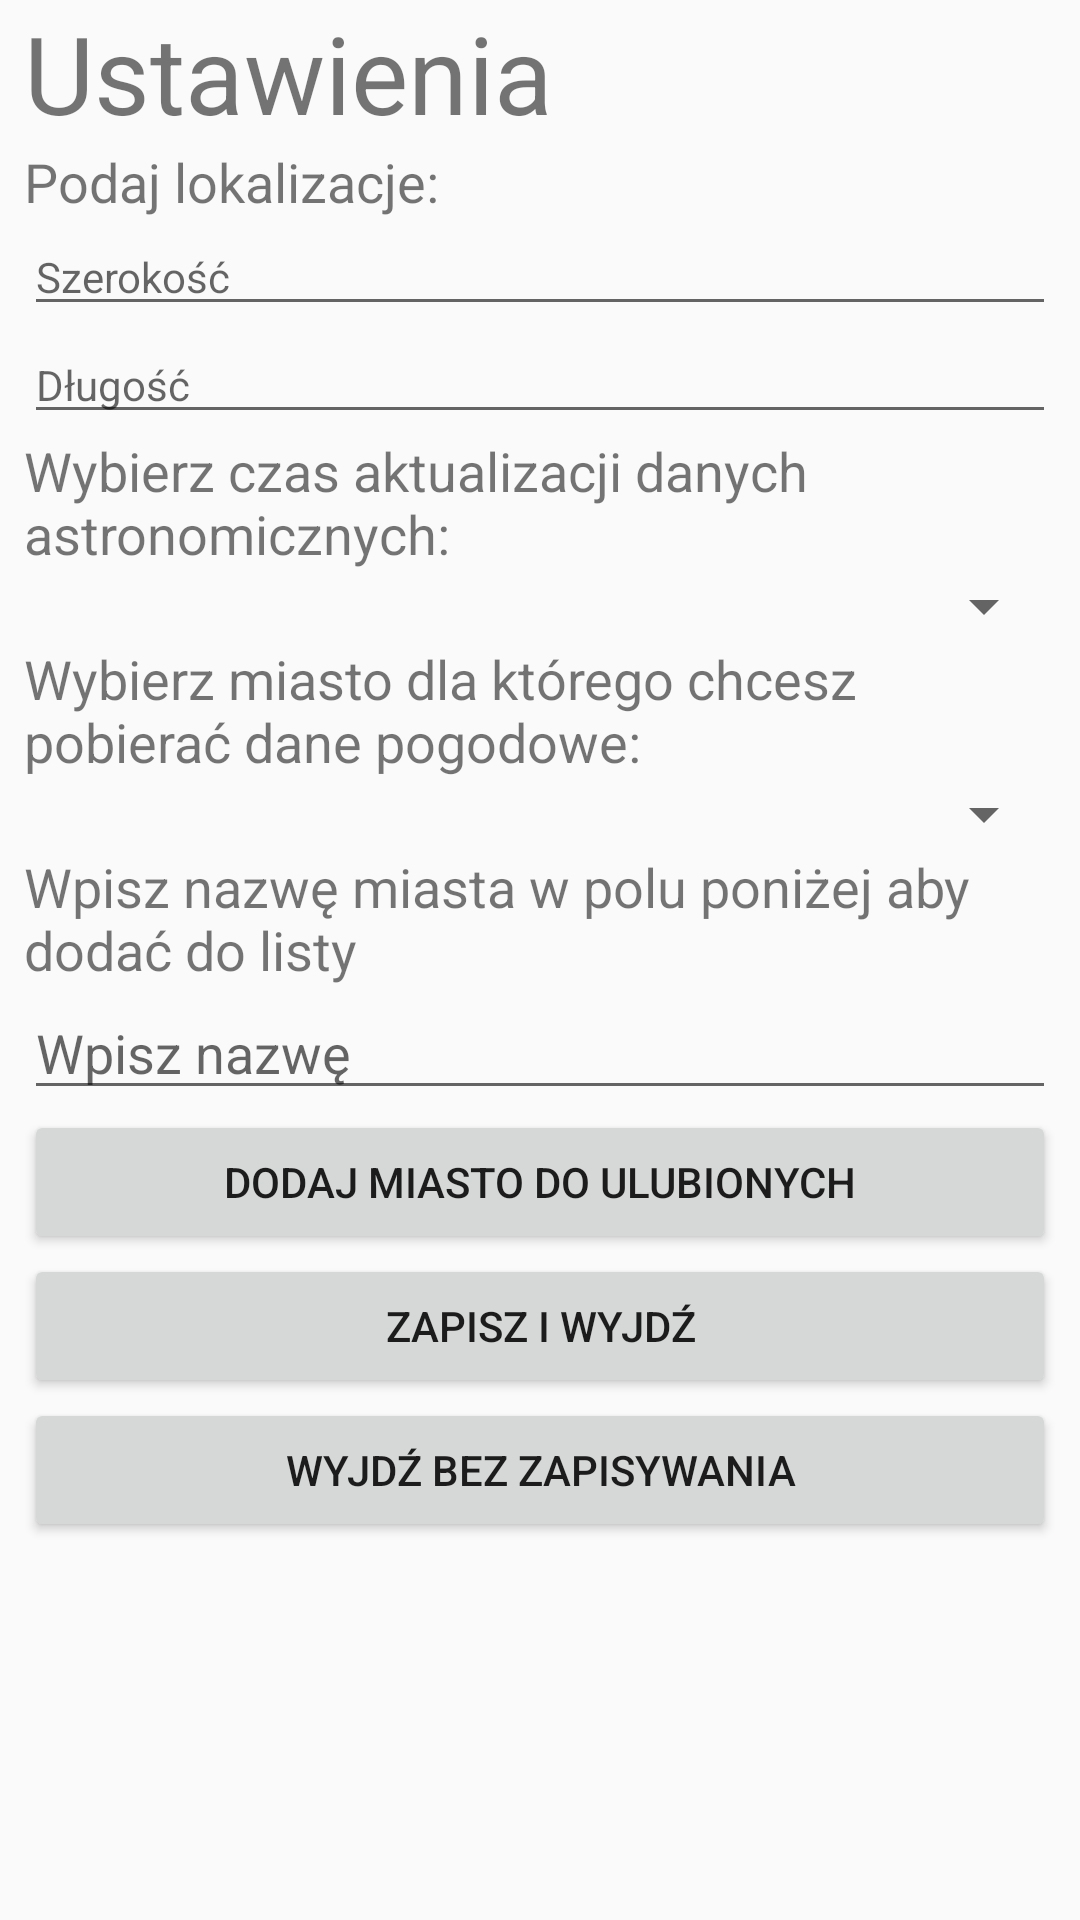

This screen was rendered from an Android layout file. Write that file and the resources it references.
<!-- AndroidManifest.xml: application theme AppTheme -->
<!-- res/layout/activity_settings.xml -->
<?xml version="1.0" encoding="utf-8"?>
<android.support.constraint.ConstraintLayout
        xmlns:android="http://schemas.android.com/apk/res/android"
        xmlns:tools="http://schemas.android.com/tools"
        xmlns:app="http://schemas.android.com/apk/res-auto"
        android:layout_width="match_parent"
        android:layout_height="match_parent"
        tools:context=".Settings">

    <LinearLayout
            android:layout_width="match_parent"
            android:layout_height="match_parent"
            android:layout_marginStart="8dp"
            android:layout_marginEnd="8dp"
            android:orientation="vertical"
            app:layout_constraintEnd_toEndOf="parent"
            app:layout_constraintStart_toStartOf="parent"
            app:layout_constraintTop_toTopOf="parent">

        <TextView
                android:id="@+id/labelMenu"
                android:layout_width="match_parent"
                android:layout_height="wrap_content"
                android:text="@string/settings"
                android:textAlignment="textStart"
                android:textSize="36sp" />

        <TextView
                android:id="@+id/labelOwnLocation"
                android:layout_width="match_parent"
                android:layout_height="wrap_content"
                android:text="Podaj lokalizacje:"
                android:textAlignment="viewStart"
                android:textSize="18sp" />

        <EditText
                android:id="@+id/editLatitude"
                android:layout_width="match_parent"
                android:layout_height="wrap_content"
                android:ems="10"
                android:hint="@string/latitude"
                android:inputType="numberSigned|numberDecimal"
                android:textAlignment="viewStart"
                android:textSize="14sp" />

        <EditText
                android:id="@+id/editLongitude"
                android:layout_width="match_parent"
                android:layout_height="wrap_content"
                android:ems="10"
                android:hint="@string/longitude"
                android:inputType="numberSigned|numberDecimal"
                android:textAlignment="viewStart"
                android:textSize="14sp" />

        <TextView
                android:id="@+id/labelSetTime"
                android:layout_width="match_parent"
                android:layout_height="wrap_content"
                android:text="@string/select_update_time"
                android:textAlignment="viewStart"
                android:textSize="18sp" />

        <Spinner
                android:id="@+id/spinnerTime"
                android:layout_width="match_parent"
                android:layout_height="wrap_content"
                android:dropDownWidth="wrap_content"
                android:spinnerMode="dropdown"
                android:textAlignment="viewStart"
                android:visibility="visible" />

        <TextView
                android:text="Wybierz miasto dla którego chcesz pobierać dane pogodowe:"
                android:layout_width="match_parent"
                android:layout_height="wrap_content" android:id="@+id/labelSetCity" android:textSize="18sp"/>
        <Spinner
                android:layout_width="match_parent"
                android:layout_height="wrap_content" android:id="@+id/spinnerCity" android:textAlignment="viewStart"
                android:spinnerMode="dropdown"/>
        <TextView
                android:text="Wpisz nazwę miasta w polu poniżej aby dodać do listy"
                android:layout_width="match_parent"
                android:layout_height="wrap_content" android:id="@+id/labelTemptation" android:textSize="18sp"/>
        <EditText
                android:layout_width="match_parent"
                android:layout_height="wrap_content"
                android:inputType="textPersonName"
                android:ems="10"
                android:id="@+id/editCity" android:hint="Wpisz nazwę "/>
        <Button
                android:text="Dodaj Miasto Do Ulubionych"
                android:layout_width="match_parent"
                android:layout_height="wrap_content" android:id="@+id/buttonAddCity" android:onClick="onClick"/>
        <Button
                android:id="@+id/buttonSaveAndExit"
                android:layout_width="match_parent"
                android:layout_height="wrap_content"
                android:text="@string/exit_and_save" android:onClick="onClick"/>

        <Button
                android:id="@+id/buttonExitWithoutSaving"
                android:layout_width="match_parent"
                android:layout_height="wrap_content"
                android:text="@string/exit_without_saving" android:onClick="onClick"/>
    </LinearLayout>

</android.support.constraint.ConstraintLayout>
<!-- resources referenced by this layout -->
<resources>
  <string name="exit_and_save">Zapisz i wyjdź</string>
  <string name="exit_without_saving">Wyjdź bez zapisywania</string>
  <string name="latitude">Szerokość</string>
  <string name="longitude">Długość</string>
  <string name="select_update_time">Wybierz czas aktualizacji danych astronomicznych:</string>
  <string name="settings">Ustawienia</string>
  <style name="AppTheme" parent="Theme.AppCompat.Light.DarkActionBar">
          
          <item name="colorPrimary">@color/colorPrimary</item>
          <item name="colorPrimaryDark">@color/toolbarBlue</item>
          <item name="colorAccent">@color/colorAccent</item>
      </style>
  <color name="colorPrimary">#008577</color>
  <color name="toolbarBlue">#2196F3</color>
  <color name="colorAccent">#D81B60</color>
</resources>
